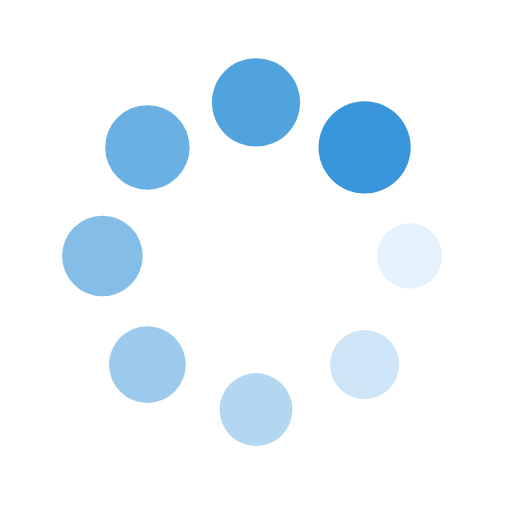
t = 0.00 s
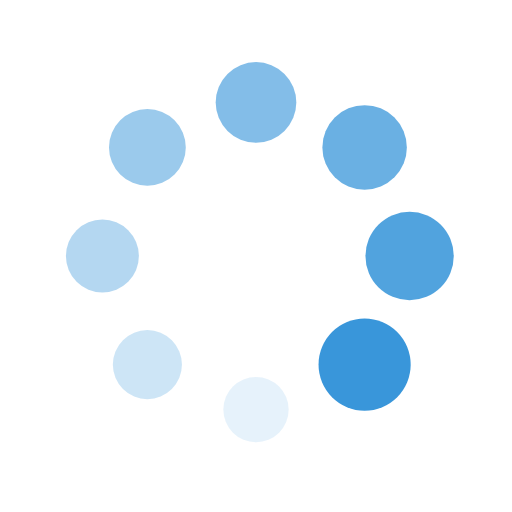
t = 0.25 s
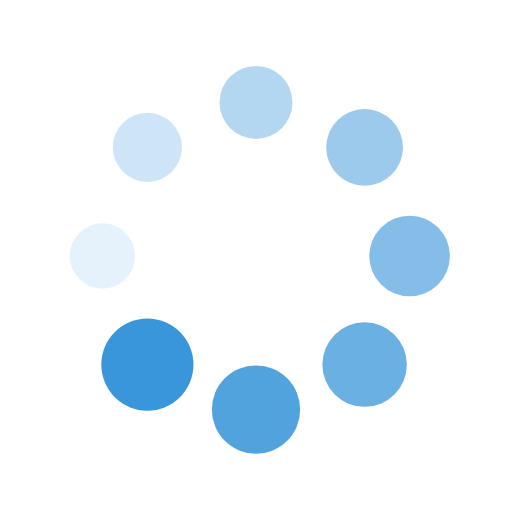
t = 0.50 s
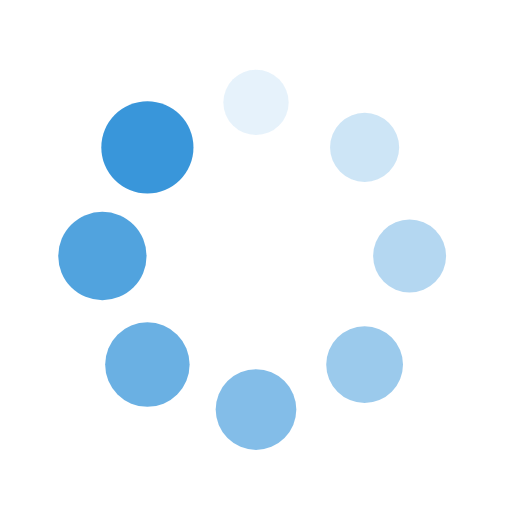
t = 0.75 s

The animated SVG that drew these frames (rendered in a browser with its animation timeline set to each time). Animation: 16 SMIL elements (animate=8,animateTransform=8); one cycle of 1.00 s, repeats indefinitely.

<svg xmlns="http://www.w3.org/2000/svg" viewBox="0 0 100 100" preserveAspectRatio="xMidYMid" style="shape-rendering: auto; display: block; background: rgb(255, 255, 255);" width="111" height="111" xmlns:xlink="http://www.w3.org/1999/xlink"><g><g transform="translate(80,50)">
<g transform="rotate(0)">
<circle fill-opacity="1" fill="#3996da" r="6" cy="0" cx="0">
  <animateTransform repeatCount="indefinite" dur="1s" keyTimes="0;1" values="1.5 1.5;1 1" begin="-0.875s" type="scale" attributeName="transform"></animateTransform>
  <animate begin="-0.875s" values="1;0" repeatCount="indefinite" dur="1s" keyTimes="0;1" attributeName="fill-opacity"></animate>
</circle>
</g>
</g><g transform="translate(71.21320343559643,71.21320343559643)">
<g transform="rotate(45)">
<circle fill-opacity="0.875" fill="#3996da" r="6" cy="0" cx="0">
  <animateTransform repeatCount="indefinite" dur="1s" keyTimes="0;1" values="1.5 1.5;1 1" begin="-0.75s" type="scale" attributeName="transform"></animateTransform>
  <animate begin="-0.75s" values="1;0" repeatCount="indefinite" dur="1s" keyTimes="0;1" attributeName="fill-opacity"></animate>
</circle>
</g>
</g><g transform="translate(50,80)">
<g transform="rotate(90)">
<circle fill-opacity="0.75" fill="#3996da" r="6" cy="0" cx="0">
  <animateTransform repeatCount="indefinite" dur="1s" keyTimes="0;1" values="1.5 1.5;1 1" begin="-0.625s" type="scale" attributeName="transform"></animateTransform>
  <animate begin="-0.625s" values="1;0" repeatCount="indefinite" dur="1s" keyTimes="0;1" attributeName="fill-opacity"></animate>
</circle>
</g>
</g><g transform="translate(28.786796564403577,71.21320343559643)">
<g transform="rotate(135)">
<circle fill-opacity="0.625" fill="#3996da" r="6" cy="0" cx="0">
  <animateTransform repeatCount="indefinite" dur="1s" keyTimes="0;1" values="1.5 1.5;1 1" begin="-0.5s" type="scale" attributeName="transform"></animateTransform>
  <animate begin="-0.5s" values="1;0" repeatCount="indefinite" dur="1s" keyTimes="0;1" attributeName="fill-opacity"></animate>
</circle>
</g>
</g><g transform="translate(20,50.00000000000001)">
<g transform="rotate(180)">
<circle fill-opacity="0.5" fill="#3996da" r="6" cy="0" cx="0">
  <animateTransform repeatCount="indefinite" dur="1s" keyTimes="0;1" values="1.5 1.5;1 1" begin="-0.375s" type="scale" attributeName="transform"></animateTransform>
  <animate begin="-0.375s" values="1;0" repeatCount="indefinite" dur="1s" keyTimes="0;1" attributeName="fill-opacity"></animate>
</circle>
</g>
</g><g transform="translate(28.78679656440357,28.786796564403577)">
<g transform="rotate(225)">
<circle fill-opacity="0.375" fill="#3996da" r="6" cy="0" cx="0">
  <animateTransform repeatCount="indefinite" dur="1s" keyTimes="0;1" values="1.5 1.5;1 1" begin="-0.25s" type="scale" attributeName="transform"></animateTransform>
  <animate begin="-0.25s" values="1;0" repeatCount="indefinite" dur="1s" keyTimes="0;1" attributeName="fill-opacity"></animate>
</circle>
</g>
</g><g transform="translate(49.99999999999999,20)">
<g transform="rotate(270)">
<circle fill-opacity="0.25" fill="#3996da" r="6" cy="0" cx="0">
  <animateTransform repeatCount="indefinite" dur="1s" keyTimes="0;1" values="1.5 1.5;1 1" begin="-0.125s" type="scale" attributeName="transform"></animateTransform>
  <animate begin="-0.125s" values="1;0" repeatCount="indefinite" dur="1s" keyTimes="0;1" attributeName="fill-opacity"></animate>
</circle>
</g>
</g><g transform="translate(71.21320343559643,28.78679656440357)">
<g transform="rotate(315)">
<circle fill-opacity="0.125" fill="#3996da" r="6" cy="0" cx="0">
  <animateTransform repeatCount="indefinite" dur="1s" keyTimes="0;1" values="1.5 1.5;1 1" begin="0s" type="scale" attributeName="transform"></animateTransform>
  <animate begin="0s" values="1;0" repeatCount="indefinite" dur="1s" keyTimes="0;1" attributeName="fill-opacity"></animate>
</circle>
</g>
</g><g></g></g><!-- [ldio] generated by https://loading.io --></svg>
